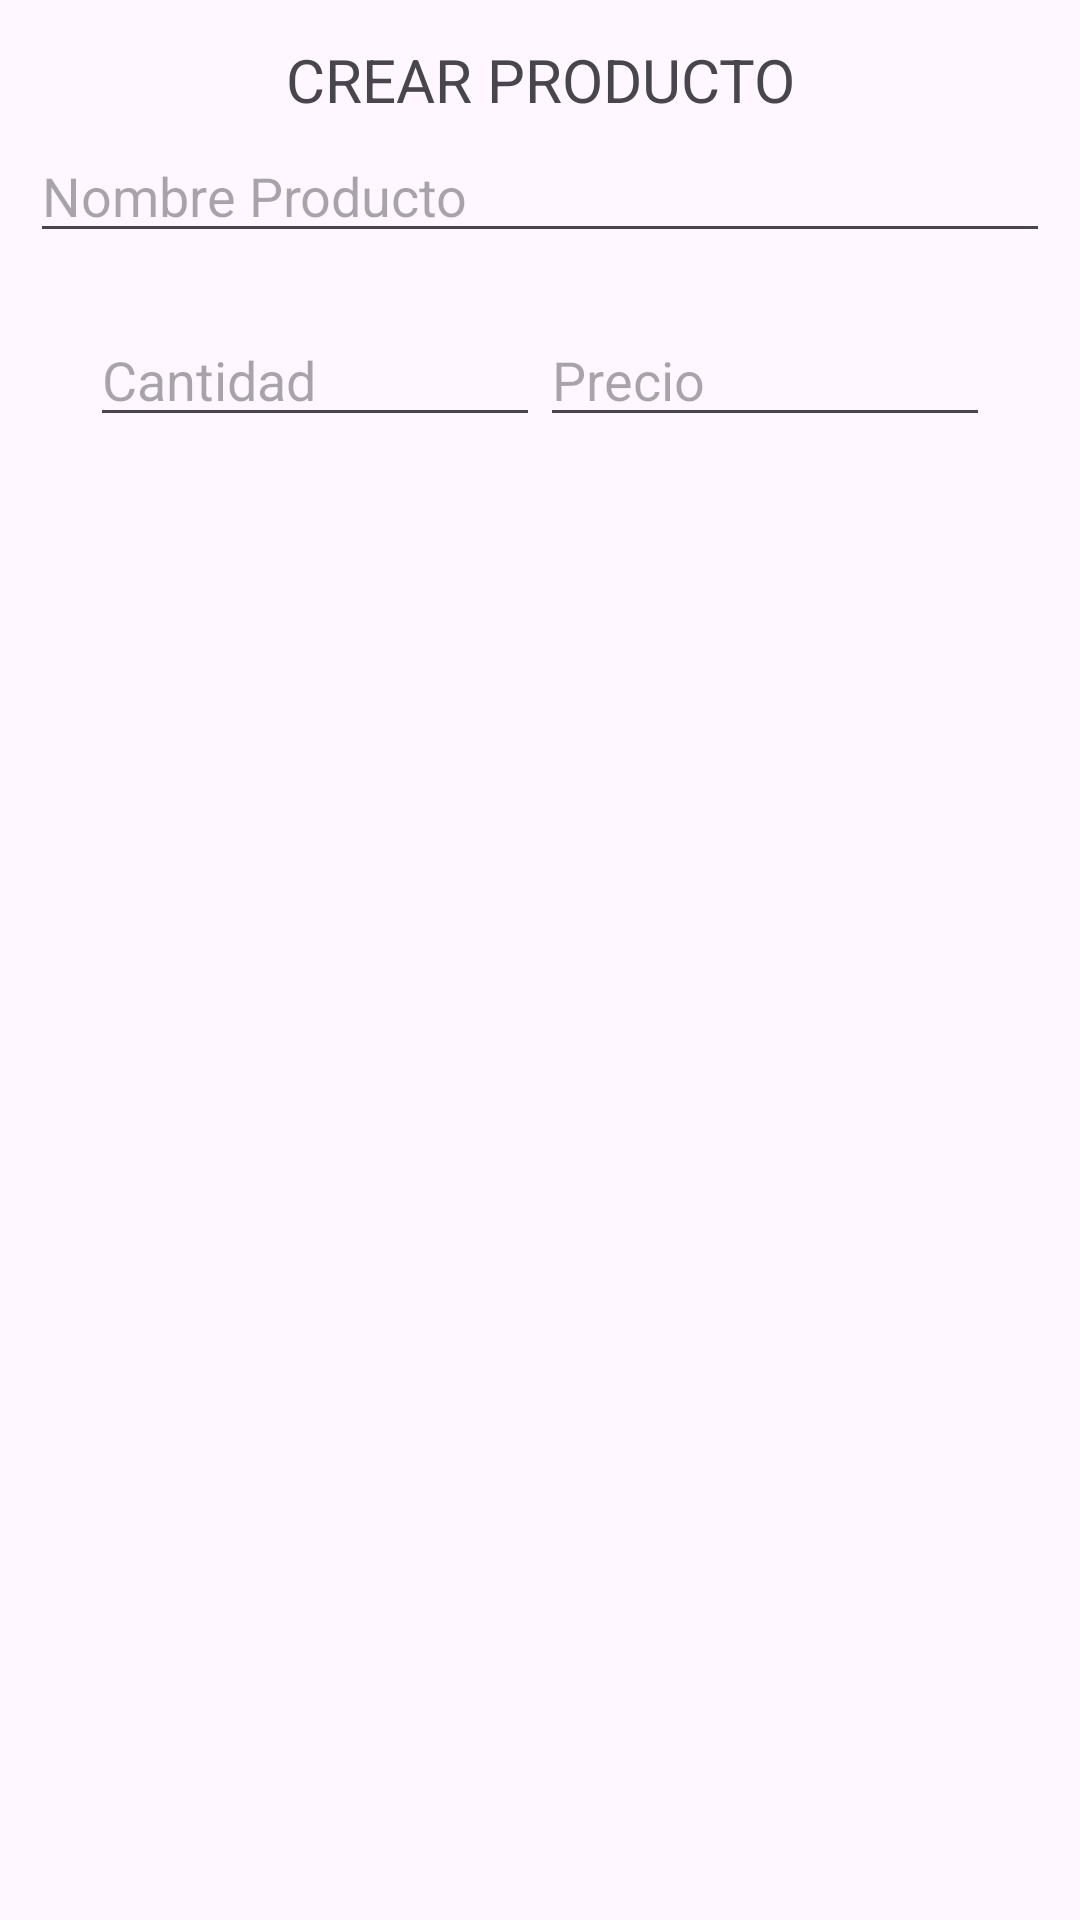

The Android layout XML behind this screen, and the referenced resources:
<!-- AndroidManifest.xml: application theme Theme.EjemploSQLLite -->
<!-- res/layout/product_view_model.xml -->
<?xml version="1.0" encoding="utf-8"?>
<LinearLayout xmlns:android="http://schemas.android.com/apk/res/android"
    android:layout_width="match_parent"
    android:layout_height="match_parent"
    android:layout_margin="10dp"
    android:orientation="vertical"
    android:padding="10dp">

    <TextView
        android:id="@+id/textView"
        android:layout_width="match_parent"
        android:layout_height="33dp"
        android:gravity="center"
        android:text="CREAR PRODUCTO"
        android:textSize="20sp" />

    <EditText
        android:id="@+id/txtNombreProducto"
        android:layout_width="match_parent"
        android:layout_height="wrap_content"
        android:ems="10"
        android:hint="Nombre Producto"
        android:inputType="text" />

    <LinearLayout
        android:layout_width="match_parent"
        android:layout_height="match_parent"
        android:layout_margin="10dp"
        android:orientation="horizontal"
        android:padding="10dp">

        <EditText
            android:id="@+id/txtCantidad"
            android:layout_width="wrap_content"
            android:layout_height="wrap_content"
            android:layout_weight="1"
            android:ems="10"
            android:hint="Cantidad"
            android:inputType="numberDecimal" />

        <EditText
            android:id="@+id/txtPrecio"
            android:layout_width="wrap_content"
            android:layout_height="wrap_content"
            android:layout_weight="1"
            android:ems="10"
            android:hint="Precio"
            android:inputType="number" />

    </LinearLayout>
</LinearLayout>
<!-- resources referenced by this layout -->
<resources>
  <style name="Theme.EjemploSQLLite" parent="Base.Theme.EjemploSQLLite" />
  <style name="Base.Theme.EjemploSQLLite" parent="Theme.Material3.DayNight.NoActionBar">
          
          
      </style>
</resources>
